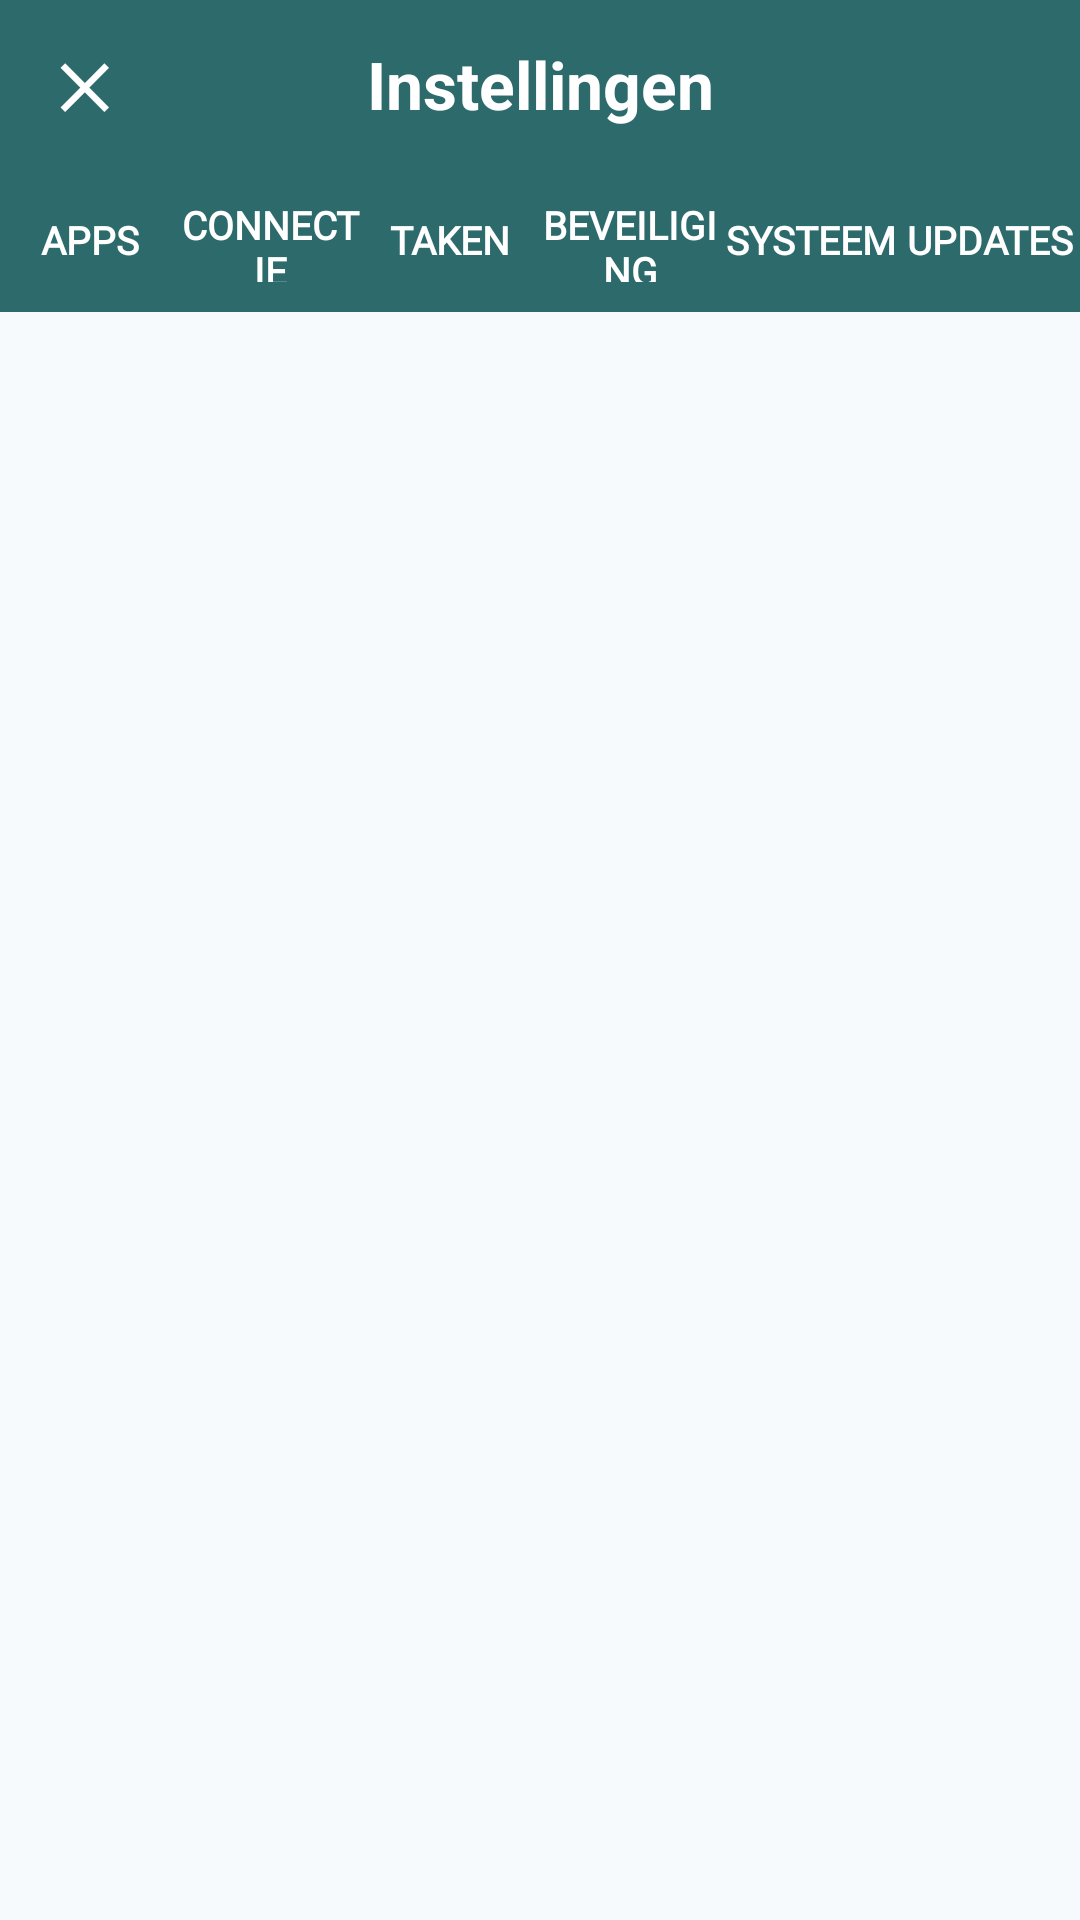

Here is an Android app screen rendered from its layout file. Give the layout XML and the strings, colors and styles it references.
<!-- AndroidManifest.xml: activity theme Theme.BuddyplanDisplay -->
<!-- res/layout/activity_settings.xml -->
<?xml version="1.0" encoding="utf-8"?>
<FrameLayout xmlns:android="http://schemas.android.com/apk/res/android"
    android:layout_width="match_parent"
    android:layout_height="match_parent"
    android:background="@color/background">

    <LinearLayout
        android:layout_width="match_parent"
        android:layout_height="match_parent"
        android:orientation="vertical">

        <LinearLayout
            android:layout_width="match_parent"
            android:layout_height="56dp"
            android:background="@color/header_todo"
            android:gravity="center_vertical"
            android:orientation="horizontal">

            <Button
                android:id="@+id/btnSettingsClose"
                android:layout_width="56dp"
                android:layout_height="56dp"
                android:background="?attr/selectableItemBackgroundBorderless"
                android:text="✕"
                android:textColor="@color/text_on_button"
                android:textSize="20sp"
                android:textStyle="bold" />

            <TextView
                android:layout_width="0dp"
                android:layout_height="wrap_content"
                android:layout_weight="1"
                android:gravity="center"
                android:text="Instellingen"
                android:textColor="@color/text_on_button"
                android:textSize="22sp"
                android:textStyle="bold" />

            <View
                android:layout_width="56dp"
                android:layout_height="56dp" />
        </LinearLayout>

        <LinearLayout
            android:layout_width="match_parent"
            android:layout_height="48dp"
            android:orientation="horizontal">

            <Button
                android:id="@+id/tabApps"
                style="@style/SettingsTabButton"
                android:text="Apps" />

            <Button
                android:id="@+id/tabConnectie"
                style="@style/SettingsTabButton"
                android:text="Connectie" />

            <Button
                android:id="@+id/tabTaken"
                style="@style/SettingsTabButton"
                android:text="Taken" />

            <Button
                android:id="@+id/tabBeveiliging"
                style="@style/SettingsTabButton"
                android:text="Beveiliging" />

            <Button
                android:id="@+id/tabSysteem"
                style="@style/SettingsTabButton"
                android:text="Systeem" />

            <Button
                android:id="@+id/tabUpdates"
                style="@style/SettingsTabButton"
                android:text="Updates" />
        </LinearLayout>

        <FrameLayout
            android:id="@+id/settingsContent"
            android:layout_width="match_parent"
            android:layout_height="0dp"
            android:layout_weight="1" />
    </LinearLayout>

    <FrameLayout
        android:id="@+id/updateOverlay"
        android:layout_width="match_parent"
        android:layout_height="match_parent"
        android:background="@color/overlay_background"
        android:clickable="true"
        android:focusable="true"
        android:visibility="gone">

        <LinearLayout
            android:id="@+id/updateOverlayDialog"
            android:layout_width="wrap_content"
            android:layout_height="wrap_content"
            android:layout_gravity="center"
            android:background="@drawable/popup_background"
            android:clickable="true"
            android:focusable="true"
            android:gravity="center_horizontal"
            android:minWidth="420dp"
            android:orientation="vertical"
            android:padding="32dp">

            <TextView
                android:id="@+id/updateOverlayTitle"
                android:layout_width="match_parent"
                android:layout_height="wrap_content"
                android:gravity="center"
                android:text="@string/update_available_title"
                android:textColor="@color/text_primary"
                android:textSize="24sp"
                android:textStyle="bold" />

            <TextView
                android:id="@+id/updateOverlayMessage"
                android:layout_width="match_parent"
                android:layout_height="wrap_content"
                android:layout_marginTop="16dp"
                android:gravity="center"
                android:textColor="@color/text_secondary"
                android:textSize="17sp" />

            <TextView
                android:id="@+id/updateOverlayStatus"
                android:layout_width="match_parent"
                android:layout_height="wrap_content"
                android:layout_marginTop="12dp"
                android:gravity="center"
                android:textColor="@color/text_secondary"
                android:textSize="15sp"
                android:visibility="gone" />

            <ProgressBar
                android:id="@+id/updateOverlayProgress"
                style="?android:attr/progressBarStyle"
                android:layout_width="wrap_content"
                android:layout_height="wrap_content"
                android:layout_marginTop="12dp"
                android:indeterminate="true"
                android:indeterminateTint="@color/header_todo"
                android:visibility="gone" />

            <TextView
                android:id="@+id/updateOverlayHintDuration"
                android:layout_width="match_parent"
                android:layout_height="wrap_content"
                android:layout_marginTop="12dp"
                android:gravity="center"
                android:text="@string/update_install_hint_duration"
                android:textColor="@color/text_secondary"
                android:textSize="15sp"
                android:visibility="gone" />

            <TextView
                android:id="@+id/updateOverlayHintRestart"
                android:layout_width="match_parent"
                android:layout_height="wrap_content"
                android:layout_marginTop="8dp"
                android:gravity="center"
                android:text="@string/update_install_hint_restart"
                android:textColor="@color/text_secondary"
                android:textSize="15sp"
                android:visibility="gone" />

            <LinearLayout
                android:id="@+id/updateOverlayButtons"
                android:layout_width="match_parent"
                android:layout_height="wrap_content"
                android:layout_marginTop="28dp"
                android:gravity="center"
                android:orientation="horizontal">

                <Button
                    android:id="@+id/btnUpdateLater"
                    android:layout_width="0dp"
                    android:layout_height="wrap_content"
                    android:layout_marginEnd="8dp"
                    android:layout_weight="1"
                    android:background="@drawable/cal_nav_button_background"
                    android:minHeight="56dp"
                    android:text="@string/update_later"
                    android:textColor="@color/text_on_button"
                    android:textSize="18sp"
                    android:textStyle="bold" />

                <Button
                    android:id="@+id/btnUpdateInstall"
                    android:layout_width="0dp"
                    android:layout_height="wrap_content"
                    android:layout_marginStart="8dp"
                    android:layout_weight="1"
                    android:background="@drawable/button_done_background"
                    android:minHeight="56dp"
                    android:text="@string/update_install_now"
                    android:textColor="@color/text_on_button"
                    android:textSize="18sp"
                    android:textStyle="bold" />
            </LinearLayout>
        </LinearLayout>
    </FrameLayout>

    <include layout="@layout/install_failure_overlay" />
</FrameLayout>
<!-- res/layout/install_failure_overlay.xml (included above) -->
<?xml version="1.0" encoding="utf-8"?>
<FrameLayout xmlns:android="http://schemas.android.com/apk/res/android"
    android:id="@+id/installFailureOverlay"
    android:layout_width="match_parent"
    android:layout_height="match_parent"
    android:background="@color/overlay_background"
    android:clickable="true"
    android:focusable="true"
    android:visibility="gone">

    <LinearLayout
        android:layout_width="wrap_content"
        android:layout_height="wrap_content"
        android:layout_gravity="center"
        android:background="@drawable/popup_background"
        android:clickable="true"
        android:focusable="true"
        android:gravity="center_horizontal"
        android:minWidth="420dp"
        android:orientation="vertical"
        android:padding="32dp">

        <TextView
            android:id="@+id/installFailureTitle"
            android:layout_width="match_parent"
            android:layout_height="wrap_content"
            android:gravity="center"
            android:text="@string/update_install_failed_title"
            android:textColor="@color/text_primary"
            android:textSize="24sp"
            android:textStyle="bold" />

        <TextView
            android:id="@+id/installFailureMessage"
            android:layout_width="match_parent"
            android:layout_height="wrap_content"
            android:layout_marginTop="16dp"
            android:gravity="center"
            android:textColor="@color/text_secondary"
            android:textSize="17sp" />

        <Button
            android:id="@+id/btnInstallFailureClose"
            android:layout_width="match_parent"
            android:layout_height="wrap_content"
            android:layout_marginTop="28dp"
            android:background="@drawable/button_done_background"
            android:minHeight="56dp"
            android:text="@string/close"
            android:textColor="@color/text_on_button"
            android:textSize="18sp"
            android:textStyle="bold" />
    </LinearLayout>
</FrameLayout>
<!-- resources referenced by this layout -->
<resources>
  <color name="background">#F7FAFC</color>
  <color name="header_todo">#2C6A6B</color>
  <color name="overlay_background">#CC000000</color>
  <color name="text_on_button">#FFFFFF</color>
  <color name="text_primary">#2D3748</color>
  <color name="text_secondary">#718096</color>
  <!-- drawable button_done_background (drawable) -->
  <?xml version="1.0" encoding="utf-8"?>
  <selector xmlns:android="http://schemas.android.com/apk/res/android">
      <item android:state_pressed="true">
          <shape android:shape="rectangle">
              <solid android:color="@color/button_done_pressed" />
              <corners android:radius="12dp" />
          </shape>
      </item>
      <item>
          <shape android:shape="rectangle">
              <solid android:color="@color/button_done" />
              <corners android:radius="12dp" />
          </shape>
      </item>
  </selector>
  <!-- drawable popup_background (drawable) -->
  <?xml version="1.0" encoding="utf-8"?>
  <shape xmlns:android="http://schemas.android.com/apk/res/android"
      android:shape="rectangle">
      <solid android:color="@color/popup_background" />
      <corners android:radius="16dp" />
      <stroke
          android:width="3dp"
          android:color="@color/tile_border" />
  </shape>
  <string name="close">Sluiten</string>
  <string name="update_available_title">Update beschikbaar</string>
  <string name="update_install_failed_title">Installatie mislukt</string>
  <string name="update_install_hint_duration">Dit kan enkele minuten duren.</string>
  <string name="update_install_hint_restart">De applicatie herstart automatisch zodra de installatie afgerond is.</string>
  <string name="update_install_now">Nu installeren</string>
  <string name="update_later">Later</string>
  <style name="SettingsTabButton">
          <item name="android:layout_width">0dp</item>
          <item name="android:layout_height">match_parent</item>
          <item name="android:layout_weight">1</item>
          <item name="android:fontFamily">@font/plus_jakarta_sans_semibold</item>
          <item name="android:textSize">13sp</item>
          <item name="android:textStyle">bold</item>
          <item name="android:textColor">@color/text_on_button</item>
          <item name="android:background">@drawable/settings_tab_background</item>
          <item name="android:paddingTop">10dp</item>
          <item name="android:paddingBottom">10dp</item>
      </style>
  <style name="Theme.BuddyplanDisplay" parent="Theme.AppCompat.DayNight.NoActionBar">
          <item name="colorPrimary">@color/header_calendar</item>
          <item name="colorPrimaryDark">@color/buddy_teal</item>
          <item name="colorAccent">@color/accent_coral</item>
          <item name="android:windowBackground">@color/background</item>
      </style>
  <color name="button_done_pressed">#1F4A4B</color>
  <color name="button_done">#2C6A6B</color>
  <color name="popup_background">#FFFFFF</color>
  <color name="tile_border">#E2E8F0</color>
  <!-- drawable settings_tab_background (drawable) -->
  <?xml version="1.0" encoding="utf-8"?>
  <selector xmlns:android="http://schemas.android.com/apk/res/android">
      <item android:state_selected="true">
          <shape>
              <solid android:color="@color/buddy_teal" />
          </shape>
      </item>
      <item android:state_pressed="true">
          <shape>
              <solid android:color="@color/button_done_pressed" />
          </shape>
      </item>
      <item>
          <shape>
              <solid android:color="@color/header_calendar" />
          </shape>
      </item>
  </selector>
  <color name="header_calendar">#2C6A6B</color>
  <color name="buddy_teal">#2C6A6B</color>
  <color name="accent_coral">#D8745E</color>
</resources>
